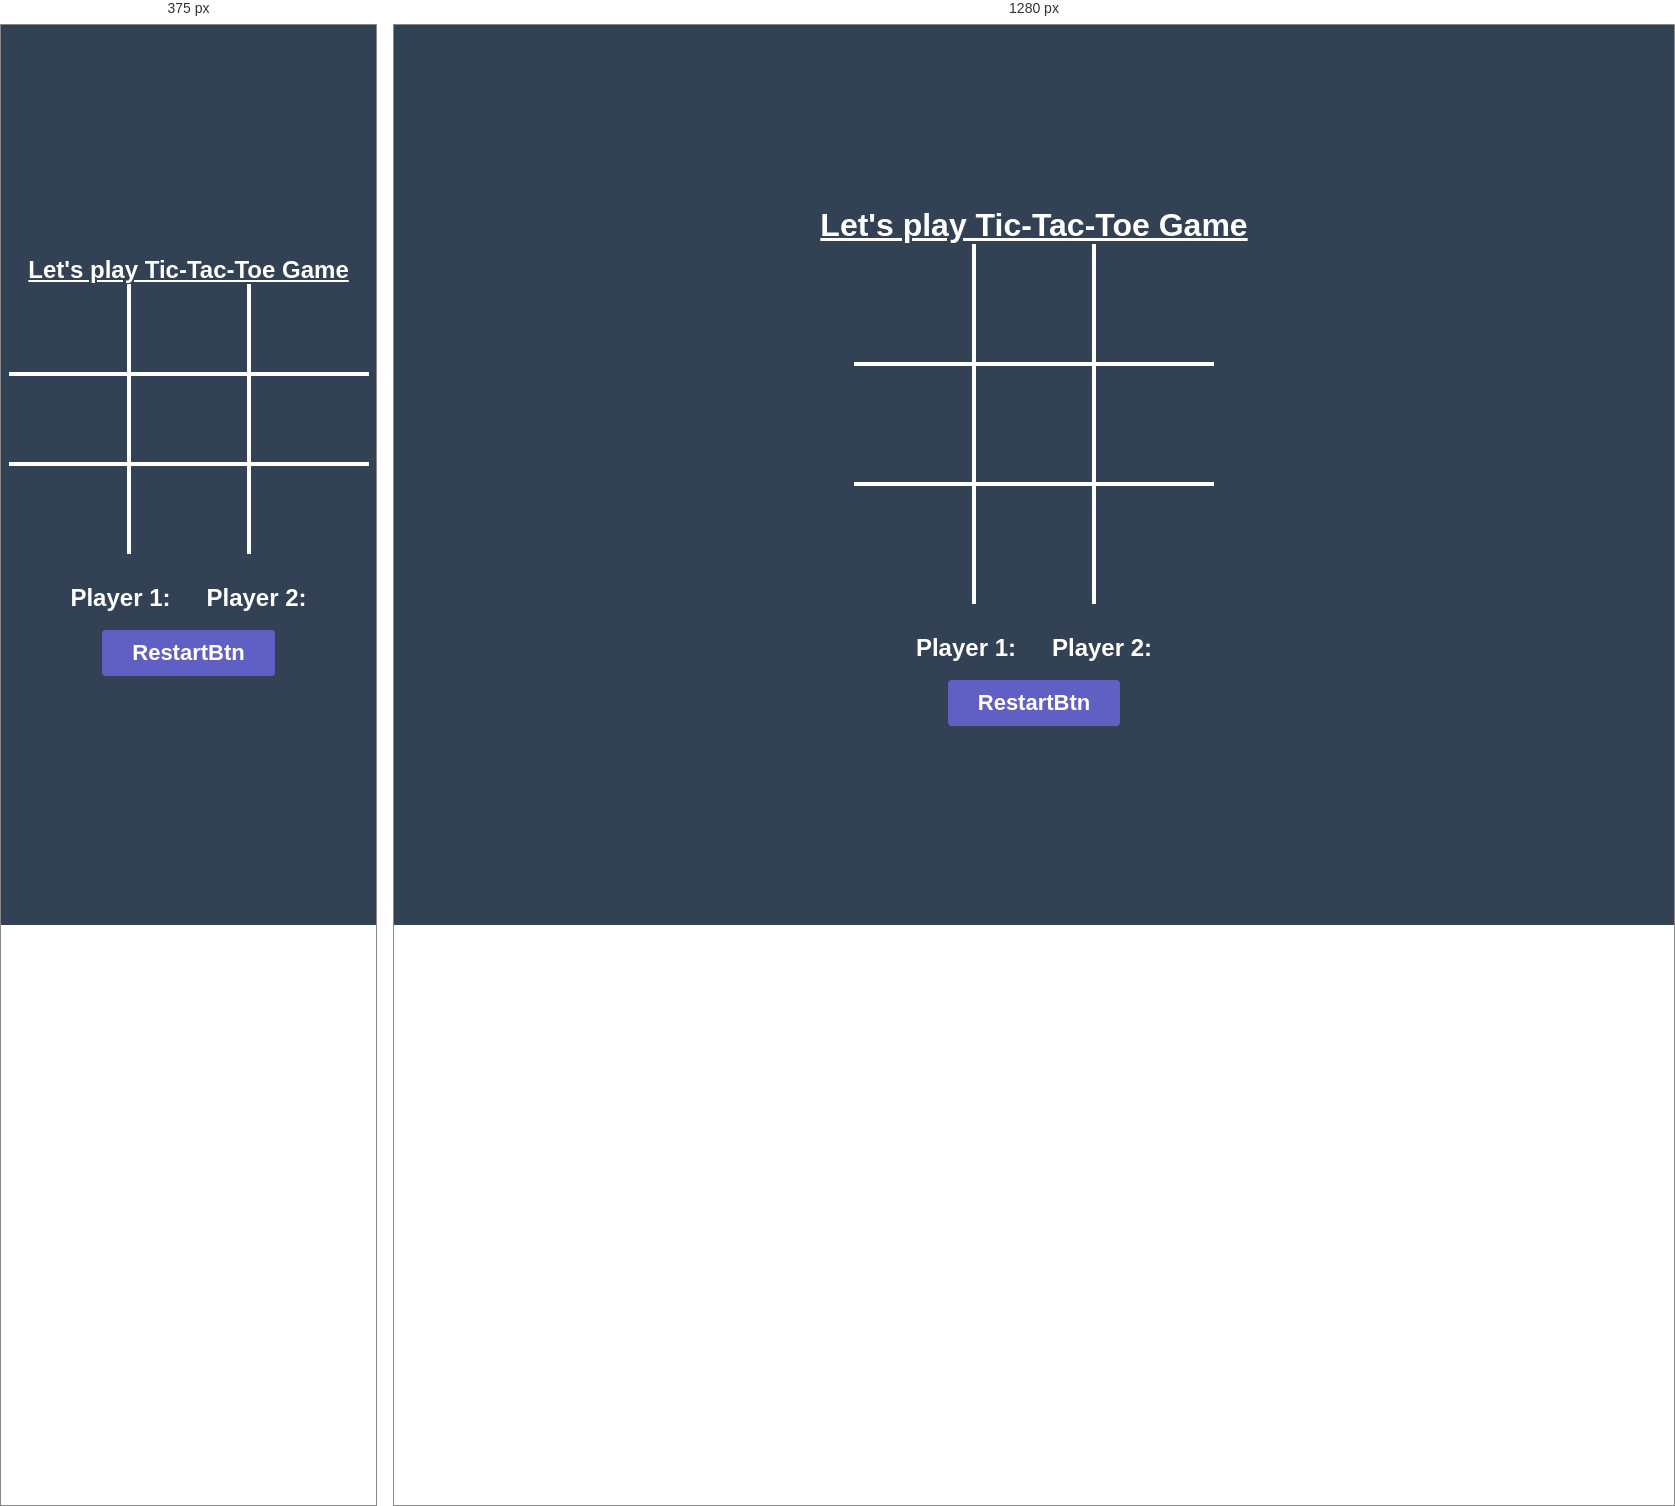
Rendered at 375 px and 1280 px, left to right.

<!-- file: index.html -->
<!DOCTYPE html>
<html lang="en">
<head>
    <meta charset="UTF-8">
    <meta name="viewport" content="width=device-width, initial-scale=1.0">
    <title>Tic-Tac-Toe Game by Sandeep Singh</title>
    <link rel="stylesheet" href="style.css">
</head>
<body>
    <div class="container">
        <h1>Let's play Tic-Tac-Toe Game</h1>

        <div class="game-board">
            <div class="cell"></div>
            <div class="cell"></div>
            <div class="cell"></div>
            <div class="cell"></div>
            <div class="cell"></div>
            <div class="cell"></div>
            <div class="cell"></div>
            <div class="cell"></div>
            <div class="cell"></div>
        </div>
        <div class="game-palyers">
            <div class="player player1">Player 1:</div>
            <div class="player player2">Player 2:</div>
        </div>
        <button class="restartBtn">RestartBtn</button>
        <div class="alertBox">Alert</div>
    </div>
    <script src="index.js"></script>
</body>
</html>

/* @media block from style.css */
@media (max-width:550px){
    .container h1{
        font-size: 24px;
    }
    .game-board{
        grid-template-columns: repeat(3,minmax(90,1fr));
    }
    .cell{
        height: 90px;
        font-size: 50px;
    }
}